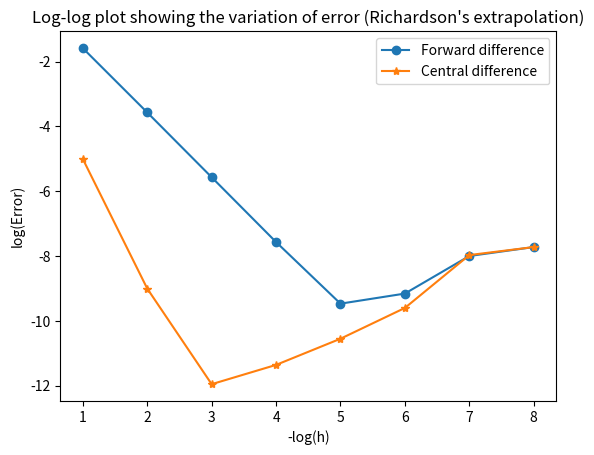

Source code (Python):
from math import exp,sin
import sympy as sp
import matplotlib.pyplot as plt
import numpy as np

def richardson_extrapolate(g,h,p):
    #The function g should be made into a function of step size only.
    return ( 2**p * g(h/2) - g(h) )/( 2**p -1)

def derivative_forward_difference(f,x,h):
    return ( f(x+h)-f(x) )/h

def derivative_central_difference(f,x,h):
    return ( f(x+h/2)-f(x-h/2) )/h

def g(x):
    return exp(sin(2*x))

x0 = 0.5
forward_h = lambda h : derivative_forward_difference(g,x0,h)
central_h = lambda h : derivative_central_difference(g,x0,h)

x = sp.symbols('x')
f = sp.exp(sp.sin(2*x))
true_val = sp.diff(f, x).evalf(subs={x: 0.5})

h = 10**-1
h_vals = []
forward_errors = []
central_errors = []

while h>10**-8:
    df = richardson_extrapolate(forward_h,h,1)
    dc = richardson_extrapolate(central_h,h,2)

    # print(f'Forward difference value = {df} , Forward difference error = {abs(df-true_val)}')
    # print(f'Backward difference value = {db} , Backward difference error = {abs(db-true_val)}')
    # print(f'Central difference value = {dc} , Central difference error = {abs(dc-true_val)}')
    # print()

    h_vals.append(h)
    forward_errors.append(abs(df - true_val))
    central_errors.append(abs(dc - true_val))
    h = h/10

plt.plot(-np.log10(h_vals),np.log10(np.array(forward_errors , dtype = float)), marker = "o", label = "Forward difference")
plt.plot(-np.log10(h_vals),np.log10(np.array(central_errors , dtype = float)), marker = "*", label = "Central difference")
plt.legend()
plt.xlabel("-log(h)")
plt.ylabel("log(Error)")
plt.title("Log-log plot showing the variation of error (Richardson's extrapolation)")
plt.show()
